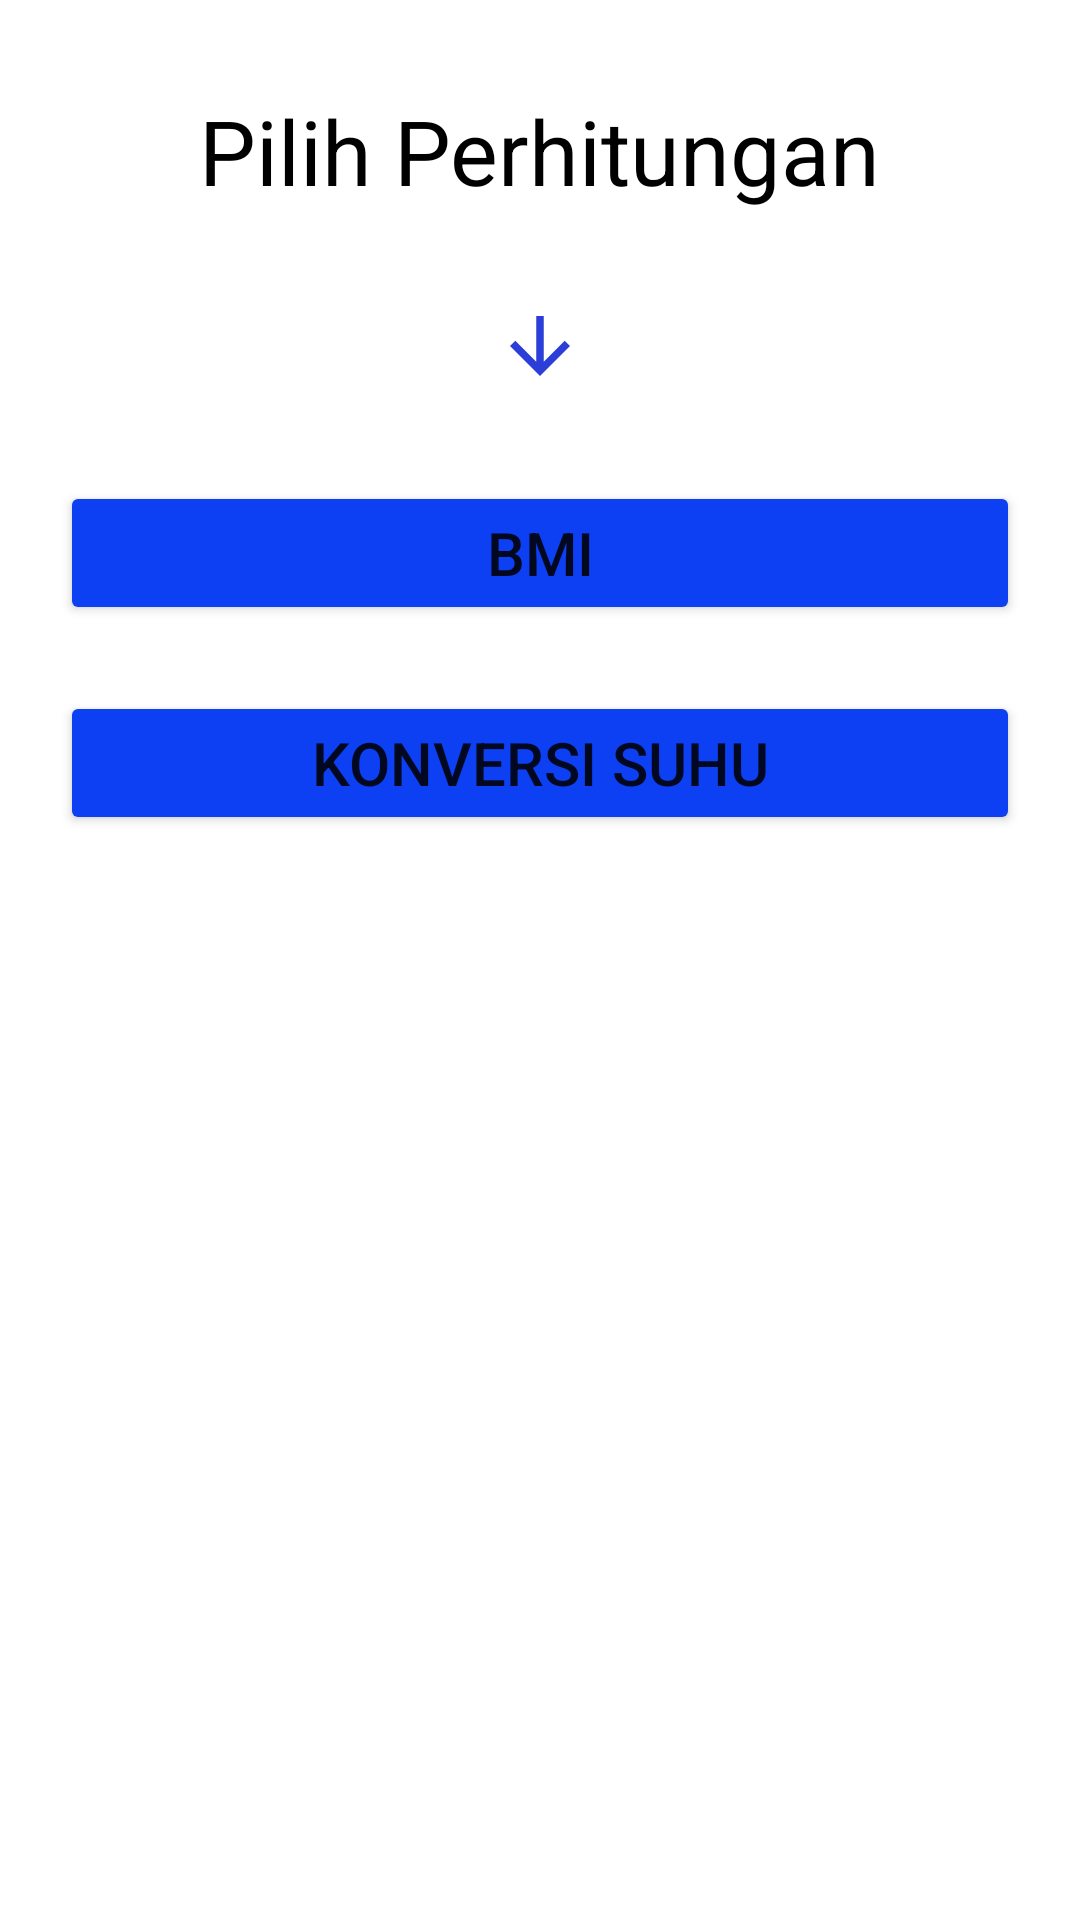

This screen was rendered from an Android layout file. Write that file and the resources it references.
<!-- AndroidManifest.xml: application theme Theme.NanaTugasComponentXmlAndroid -->
<!-- res/layout/activity_main.xml -->
<?xml version="1.0" encoding="utf-8"?>
<LinearLayout xmlns:android="http://schemas.android.com/apk/res/android"
    xmlns:app="http://schemas.android.com/apk/res-auto"
    xmlns:tools="http://schemas.android.com/tools"
    android:layout_width="match_parent"
    android:layout_height="match_parent"
    tools:context=".MainActivity"
    android:orientation="vertical">

    <TextView
        android:layout_width="wrap_content"
        android:layout_height="wrap_content"
        android:text="Pilih Perhitungan"
        android:layout_marginTop="30dp"
        android:layout_gravity="center"
        android:textSize="30sp"
        android:textColor="@color/black"/>
    <ImageView
        android:layout_width="30dp"
        android:layout_height="50dp"
        android:src="@drawable/ic_panah"
        android:layout_marginTop="20dp"
        android:layout_gravity="center"/>
    <Button
        android:id="@+id/btn1"
        android:layout_width="match_parent"
        android:layout_height="wrap_content"
        android:text="BMI"
        android:textSize="20sp"
        android:layout_marginTop="20dp"
        android:layout_margin="20dp"
        android:backgroundTint="@color/biru"/>
    <Button
        android:id="@+id/btn2"
        android:layout_width="match_parent"
        android:layout_height="wrap_content"
        android:text="Konversi Suhu"
        android:textSize="20sp"
        android:layout_marginTop="2dp"
        android:layout_marginLeft="20dp"
        android:layout_marginRight="20dp"
        android:backgroundTint="@color/biru"/>

</LinearLayout>
<!-- resources referenced by this layout -->
<resources>
  <color name="biru">#0D3FF3</color>
  <color name="black">#FF000000</color>
  <!-- drawable ic_panah (drawable) -->
  <vector android:alpha="0.89" android:height="24dp"
      android:tint="#0F25D2" android:viewportHeight="24"
      android:viewportWidth="24" android:width="24dp" xmlns:android="http://schemas.android.com/apk/res/android">
      <path android:fillColor="@android:color/white" android:pathData="M20,12l-1.41,-1.41L13,16.17V4h-2v12.17l-5.58,-5.59L4,12l8,8 8,-8z"/>
  </vector>
  <style name="Theme.NanaTugasComponentXmlAndroid" parent="Theme.MaterialComponents.DayNight.DarkActionBar">
          
          <item name="colorPrimary">@color/purple_500</item>
          <item name="colorPrimaryVariant">@color/purple_700</item>
          <item name="colorOnPrimary">@color/white</item>
          
          <item name="colorSecondary">@color/teal_200</item>
          <item name="colorSecondaryVariant">@color/teal_700</item>
          <item name="colorOnSecondary">@color/black</item>
          
          <item name="android:statusBarColor" tools:targetApi="l">?attr/colorPrimaryVariant</item>
          
      </style>
  <color name="purple_500">#FF6200EE</color>
  <color name="purple_700">#FF3700B3</color>
  <color name="white">#FFFFFFFF</color>
  <color name="teal_200">#FF03DAC5</color>
  <color name="teal_700">#FF018786</color>
</resources>
